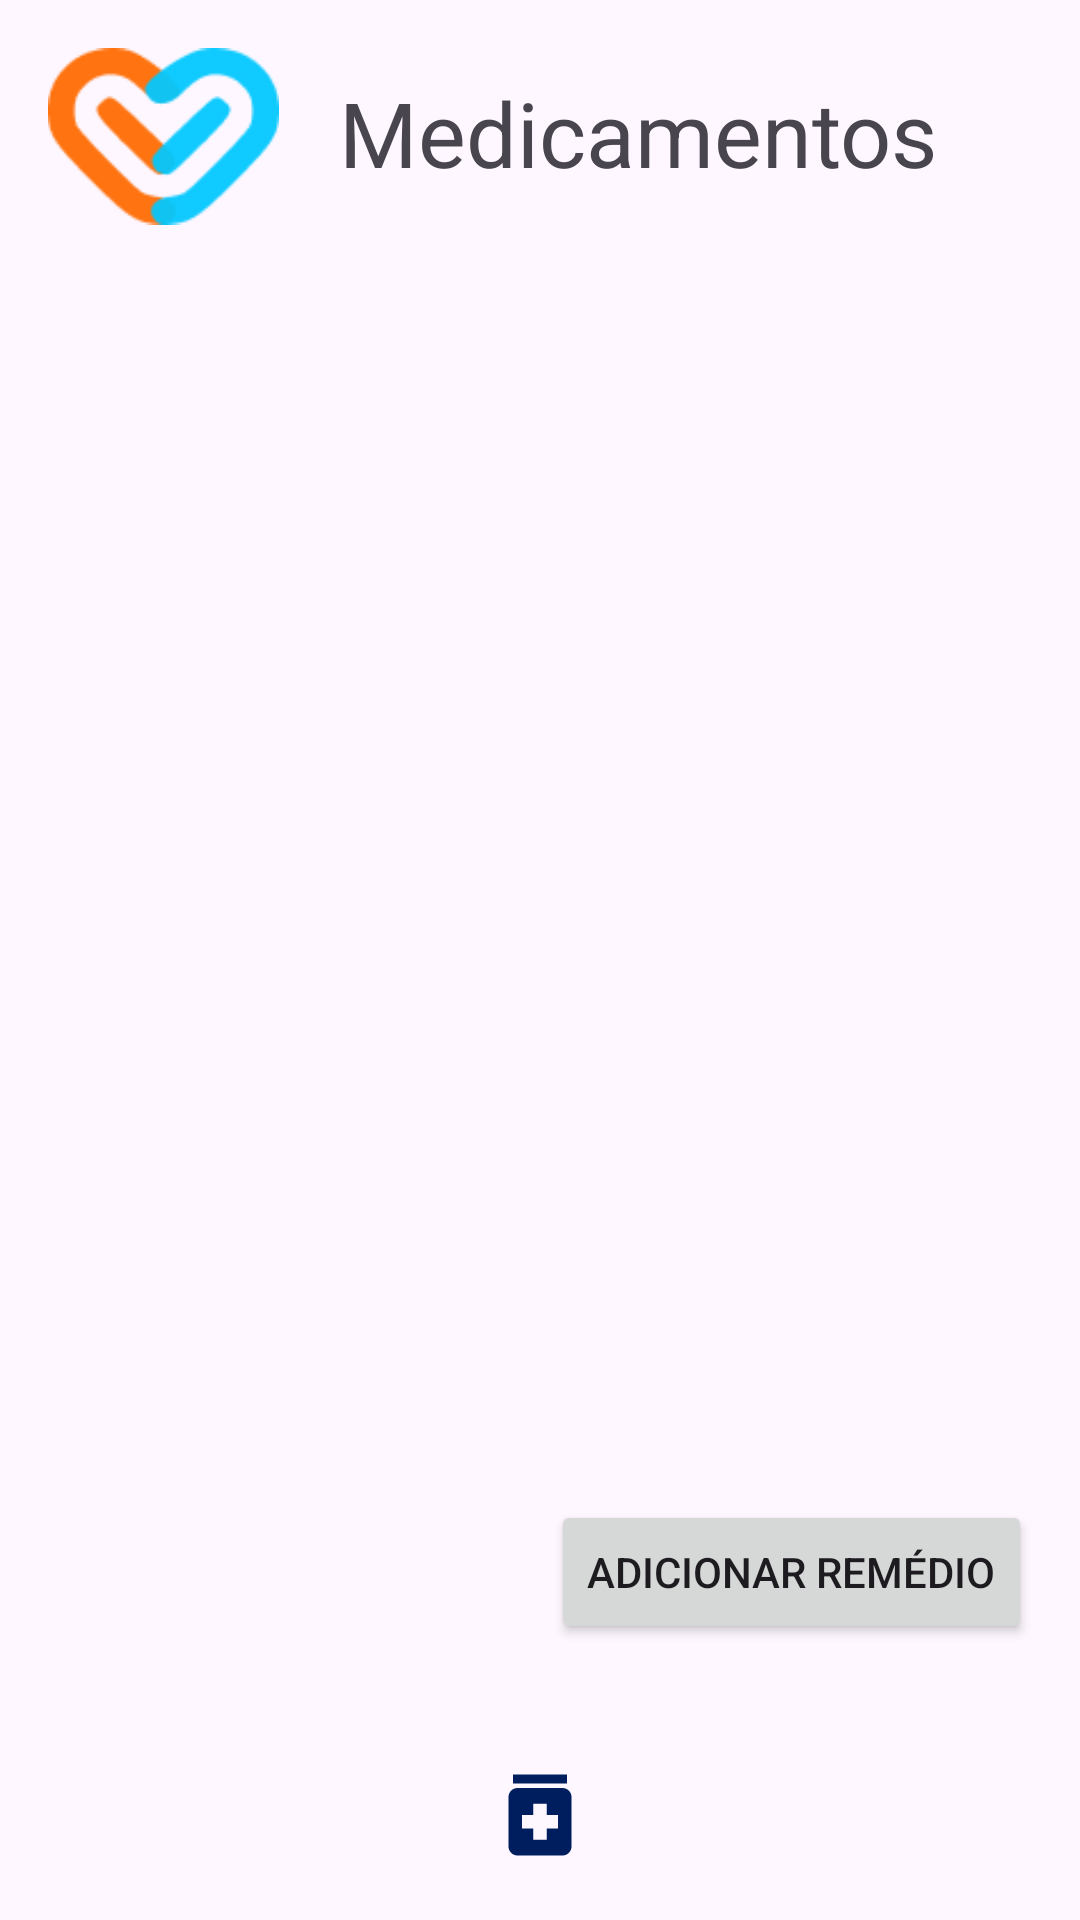

This screen was rendered from an Android layout file. Write that file and the resources it references.
<!-- AndroidManifest.xml: application theme Theme.CP1Mobile -->
<!-- res/layout/activity_medicine.xml -->
<?xml version="1.0" encoding="utf-8"?>
<androidx.constraintlayout.widget.ConstraintLayout xmlns:android="http://schemas.android.com/apk/res/android"
    xmlns:app="http://schemas.android.com/apk/res-auto"
    xmlns:tools="http://schemas.android.com/tools"
    android:id="@+id/main"
    android:layout_width="match_parent"
    android:layout_height="match_parent">

    <ScrollView
        android:layout_width="match_parent"
        android:layout_height="match_parent"
        android:layout_marginTop="98dp"
        android:layout_marginBottom="160dp"
        android:layout_marginLeft="16dp"
        android:layout_marginRight="16dp"
        android:fillViewport="true">

        <LinearLayout
            android:id="@+id/medicinesList"
            android:layout_width="match_parent"
            android:layout_height="wrap_content"
            android:nestedScrollingEnabled="true"
            android:orientation="vertical">

        </LinearLayout>
    </ScrollView>

    <TextView
        android:id="@+id/title"
        android:layout_width="wrap_content"
        android:layout_height="wrap_content"
        android:layout_marginStart="20dp"
        android:layout_marginTop="24dp"
        android:text="Medicamentos"
        android:textSize="30sp"
        app:layout_constraintStart_toEndOf="@+id/imageView"
        app:layout_constraintTop_toTopOf="parent" />

    <ImageView
        android:id="@+id/imageView"
        android:layout_width="77dp"
        android:layout_height="59dp"
        android:layout_marginStart="16dp"
        android:layout_marginTop="16dp"
        app:layout_constraintStart_toStartOf="parent"
        app:layout_constraintTop_toTopOf="parent"
        app:srcCompat="@drawable/logo1" />

    <Button
        android:id="@+id/addMedicineButton"
        android:layout_width="wrap_content"
        android:layout_height="wrap_content"
        android:layout_marginEnd="16dp"
        android:layout_marginBottom="92dp"
        android:text="Adicionar Remédio"
        app:layout_constraintBottom_toBottomOf="parent"
        app:layout_constraintEnd_toEndOf="parent"
        app:layout_constraintHorizontal_bias="0.765"
        app:layout_constraintStart_toEndOf="@+id/emergencyButton" />

    <LinearLayout
        android:id="@+id/linearLayout"
        android:layout_width="match_parent"
        android:layout_height="70dp"
        android:orientation="horizontal"
        app:layout_constraintBottom_toBottomOf="parent"
        app:layout_constraintEnd_toEndOf="parent"
        app:layout_constraintStart_toStartOf="parent">

        <ImageButton
            android:id="@+id/homeNav"
            android:layout_width="wrap_content"
            android:layout_height="match_parent"
            android:layout_weight="1"
            android:background="#00FFFFFF"
            app:srcCompat="@drawable/home_36" />

        <ImageButton
            android:id="@+id/medNav"
            android:layout_width="wrap_content"
            android:layout_height="match_parent"
            android:layout_weight="1"
            android:background="#00FFFFFF"
            app:srcCompat="@drawable/medication_36" />

        <ImageButton
            android:id="@+id/userNav"
            android:layout_width="wrap_content"
            android:layout_height="match_parent"
            android:layout_weight="1"
            android:background="#00FFFFFF"
            app:srcCompat="@drawable/person_36" />
    </LinearLayout>

</androidx.constraintlayout.widget.ConstraintLayout>
<!-- resources referenced by this layout -->
<resources>
  <!-- drawable logo1: png bitmap (drawable, 3246 bytes) -->
  <!-- drawable medication_36 (drawable) -->
  <vector xmlns:android="http://schemas.android.com/apk/res/android" android:height="36dp" android:tint="#001E5E" android:viewportHeight="24" android:viewportWidth="24" android:width="36dp">
        
      <path android:fillColor="@android:color/white" android:pathData="M6,3h12v2h-12z"/>
        
      <path android:fillColor="@android:color/white" android:pathData="M17,6H7C5.9,6 5,6.9 5,8v11c0,1.1 0.9,2 2,2h10c1.1,0 2,-0.9 2,-2V8C19,6.9 18.1,6 17,6zM16,15h-2.5v2.5h-3V15H8v-3h2.5V9.5h3V12H16V15z"/>
      
  </vector>
  <style name="Theme.CP1Mobile" parent="Base.Theme.CP1Mobile" />
  <style name="Base.Theme.CP1Mobile" parent="Theme.Material3.DayNight.NoActionBar">
          
          
      </style>
</resources>
